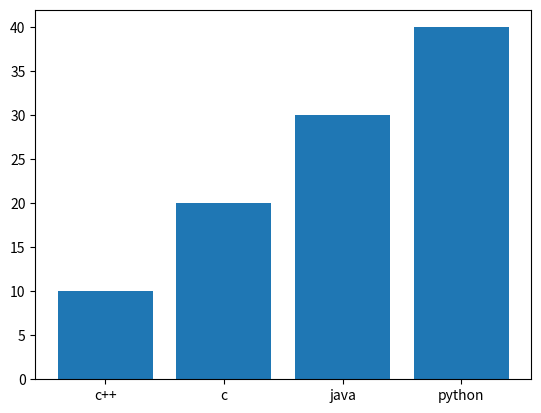

Reproduce this figure in Python.
import numpy as np
import matplotlib.pyplot as plt
#scatter plot
# x=np.random.rand(50)*100
# y=np.random.rand(50)*100
# plt.scatter(x,y,c="yellow",marker="o",s=105,alpha=0.5)
# plt.show()

#line plot


# years = [2005 + x for x in range(10)]
# weights = [10, 20, 30, 40, 15, 60, 70, 80, 90, 100]

# plt.plot(years, weights,c="yellow",marker="o",ms=10,ls="dashed",lw=2)
# plt.xlabel("Years")
# plt.ylabel("Weights")
# plt.title("Yearly Weight Progression")
# plt.show()

#bar plot
x=["c++","c","java","python"]
y=[10,20,30,40]
plt.bar(x,y)
plt.show()
